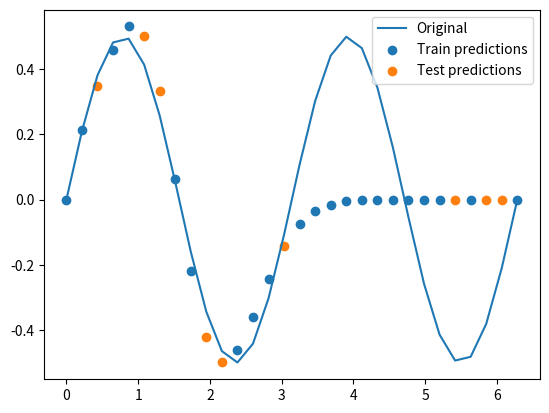

Reproduce this figure in Python.
import numpy as np
from matplotlib import pyplot
import random as r
# % matplotlib inline

# Defines how "wide" RBFs are (higher = RBF extends further)
BETA = 1

# Proportion of test data of all the data
PROPORTION_TEST = 0.3

# Prepare the data
x = np.linspace(0, 2 * np.pi, 30)
y = np.sin(x) * np.cos(x)

# Split into training and testing data
# 1. Create vector of indexes over all data
# 2. Randomly shuffle it
# 3. Take first N indexes for training
indexes = np.arange(len(x))
np.random.shuffle(indexes)
test_indexes = indexes[:int(len(indexes) * PROPORTION_TEST)]
train_indexes = indexes[int(len(indexes) * PROPORTION_TEST):]

# Create final training and testing set
train_in = x[train_indexes]
train_out = y[train_indexes]
test_in = x[test_indexes]
test_out = y[test_indexes]


def rbf(inputs, weights, centers):
    """ 
    Use weights and centers to implement a RBF, and
    feed inputs through it.
    Returns predictions
    """
    # Hardcoded for 1D inputs
    inputs = inputs[:, None, None]
    squared_norm = np.sum((inputs - centers.T) ** 2, axis=-2)
    # Gaussian kernel
    rbfs = np.exp(-(squared_norm / BETA ** 2))
    predictions = np.dot(rbfs, weights)

    return predictions


def deserialize_parameters(serialized, num_hidden, in_dim):
    """
    Deserialize parameters into weight and centers, based on given parameters
    """
    weights = serialized[:num_hidden]
    centers = serialized[num_hidden:].reshape(num_hidden, in_dim)
    return weights, centers


def evaluate_fitness(inputs, outputs, parameters, num_hidden, in_dim):
    """
    Return fitness of given paramters
    Fitness = negative of SSE
    """
    weight, centers = deserialize_parameters(parameters, num_hidden, in_dim)
    predictions = rbf(inputs, weight, centers)
    return -np.sum((outputs - predictions) ** 2)


def ga_rbf(train_in, train_out, test_in, num_hidden=8, generations=100,
           population_size=1000, best_to_keep=20, mutation_rate=0.05, print_every_gen=10):
    """
    Genetic algorithm to train a single-layer RBF network
    """
    # Hardcoded for 1D inputs
    in_dim = 1

    # Create random initial candidates
    candidates = [np.random.randn(num_hidden + num_hidden * in_dim) for i in range(population_size)]
    best_candidate = None
    best_fitness = -np.inf

    # Loop over generations
    for gen in range(generations):
        # Evaluate fitnesses
        candidate_fitnesses = [
            (candidate,
             evaluate_fitness(train_in, train_out, candidate, num_hidden, in_dim)
             ) for candidate in candidates
        ]
        # Sort based on fitness (first = best)
        candidate_fitnesses = sorted(candidate_fitnesses, key=lambda x: x[1], reverse=True)

        # Get best X candidates
        best_candidates = [x[0] for x in candidate_fitnesses[:best_to_keep]]

        # Create new population by crossovering and mutating
        # best candidates
        candidates.clear()
        for i in range(population_size):
            # Pick two random parents
            parent1 = r.choice(best_candidates)
            parent2 = r.choice(best_candidates)
            # Pick random crossover point
            crossover_point = r.randint(0, len(parent1))

            # Create "offspring"
            new_candidate = np.concatenate((parent1[:crossover_point], parent2[crossover_point:]))

            # Add random mutations
            # First: Select "genes" that should be mutated
            # Second: Select how much they should be mutated
            mutation_switch = np.random.random((len(new_candidate),)) < mutation_rate
            mutation_amount = np.random.randn(len(new_candidate))
            total_mutation = mutation_switch * mutation_amount

            # Apply mutation
            new_candidate += total_mutation

            # Add new candidate to the population
            candidates.append(new_candidate)

        # Select best candidate so far based on best fitness
        if best_fitness < candidate_fitnesses[0][1]:
            best_candidate = candidate_fitnesses[0][0]
            best_fitness = candidate_fitnesses[0][1]

        if (gen % print_every_gen) == 0:
            print("Gen %d, fitness %f" % (gen, best_fitness))

    weights, centers = deserialize_parameters(best_candidate, num_hidden, in_dim)
    # Get train and test predictions of the best candidate
    train_predictions = rbf(train_in, weights, centers)
    test_predictions = rbf(test_in, weights, centers)

    return train_predictions, test_predictions


def es_rbf(train_in, train_out, test_in, num_hidden=8, generations=100,
           population_size=100, best_to_keep=5, mutation_rate=0.05, print_every_gen=10):
    """
    Use evolution strategies to train a single-layer RBF network.
    Very similar to genetic algorithms, not so complex though.

    best_to_keep: How many best results will be used to pick the next point
    mutation_rate: The standard deviation of 
    """
    # Hardcoded for 1D inputs
    in_dim = 1

    # Create random initial candidate
    center = np.random.randn(num_hidden + num_hidden * in_dim)
    best_fitness = -np.inf

    # Loop over generations
    for gen in range(generations):
        # Generate bunch of candidates around the center.
        # Candidates are distributed around the center according
        # to normal distribution
        candidates = center + np.random.randn(population_size, center.shape[0]) * mutation_rate

        # Evaluate fitnesses of the candidate solutions
        candidate_fitnesses = [
            (candidate,
             evaluate_fitness(train_in, train_out, candidate, num_hidden, in_dim)
             ) for candidate in candidates
        ]

        # Sort based on fitness (first = best)
        candidate_fitnesses = sorted(candidate_fitnesses, key=lambda x: x[1], reverse=True)

        # Get best X candidates
        best_candidates = [x[0] for x in candidate_fitnesses[:best_to_keep]]

        ## Select best candidate so far based on best fitness
        # if best_fitness < candidate_fitnesses[0][1]:
        best_fitness = candidate_fitnesses[0][1]
        # New center is the mean point of best candidates
        center = np.array(best_candidates).mean(axis=0)

        if (gen % print_every_gen) == 0:
            print("Gen %d, fitness %f" % (gen, best_fitness))

    weights, centers = deserialize_parameters(center, num_hidden, in_dim)
    # Get train and test predictions of the best candidate
    train_predictions = rbf(train_in, weights, centers)
    test_predictions = rbf(test_in, weights, centers)

    return train_predictions, test_predictions


def debug_rbf(train_in, train_out, test_in):
    """
    Return random results
    """
    return [np.random.random((len(train_in),)), np.random.random((len(test_in),))]


# Train RB-network and get predictions for test set
# train_predictions, test_predictions = ga_rbf(
#    train_in, train_out, test_in, num_hidden=32, mutation_rate=0.001,
# )
train_predictions, test_predictions = es_rbf(
    train_in, train_out, test_in, num_hidden=32, generations=250, population_size=1000, mutation_rate=0.005,
    best_to_keep=1
)

# Calculate errors and plot things
train_mse = np.mean((train_predictions - train_out) ** 2)
test_mse = np.mean((test_predictions - test_out) ** 2)
train_rmse = np.sqrt(train_mse)
test_rmse = np.sqrt(test_mse)

print("Train MSE:  %f" % train_mse)
print("Train RMSE: %f" % train_rmse)
print("Test MSE:   %f" % test_mse)
print("Test RMSE:  %f" % test_rmse)

pyplot.figure(dpi=150)
pyplot.plot(x, y)
pyplot.scatter(x[train_indexes], train_predictions)
pyplot.scatter(x[test_indexes], test_predictions)

pyplot.legend(("Original", "Train predictions", "Test predictions"))
pyplot.show()
